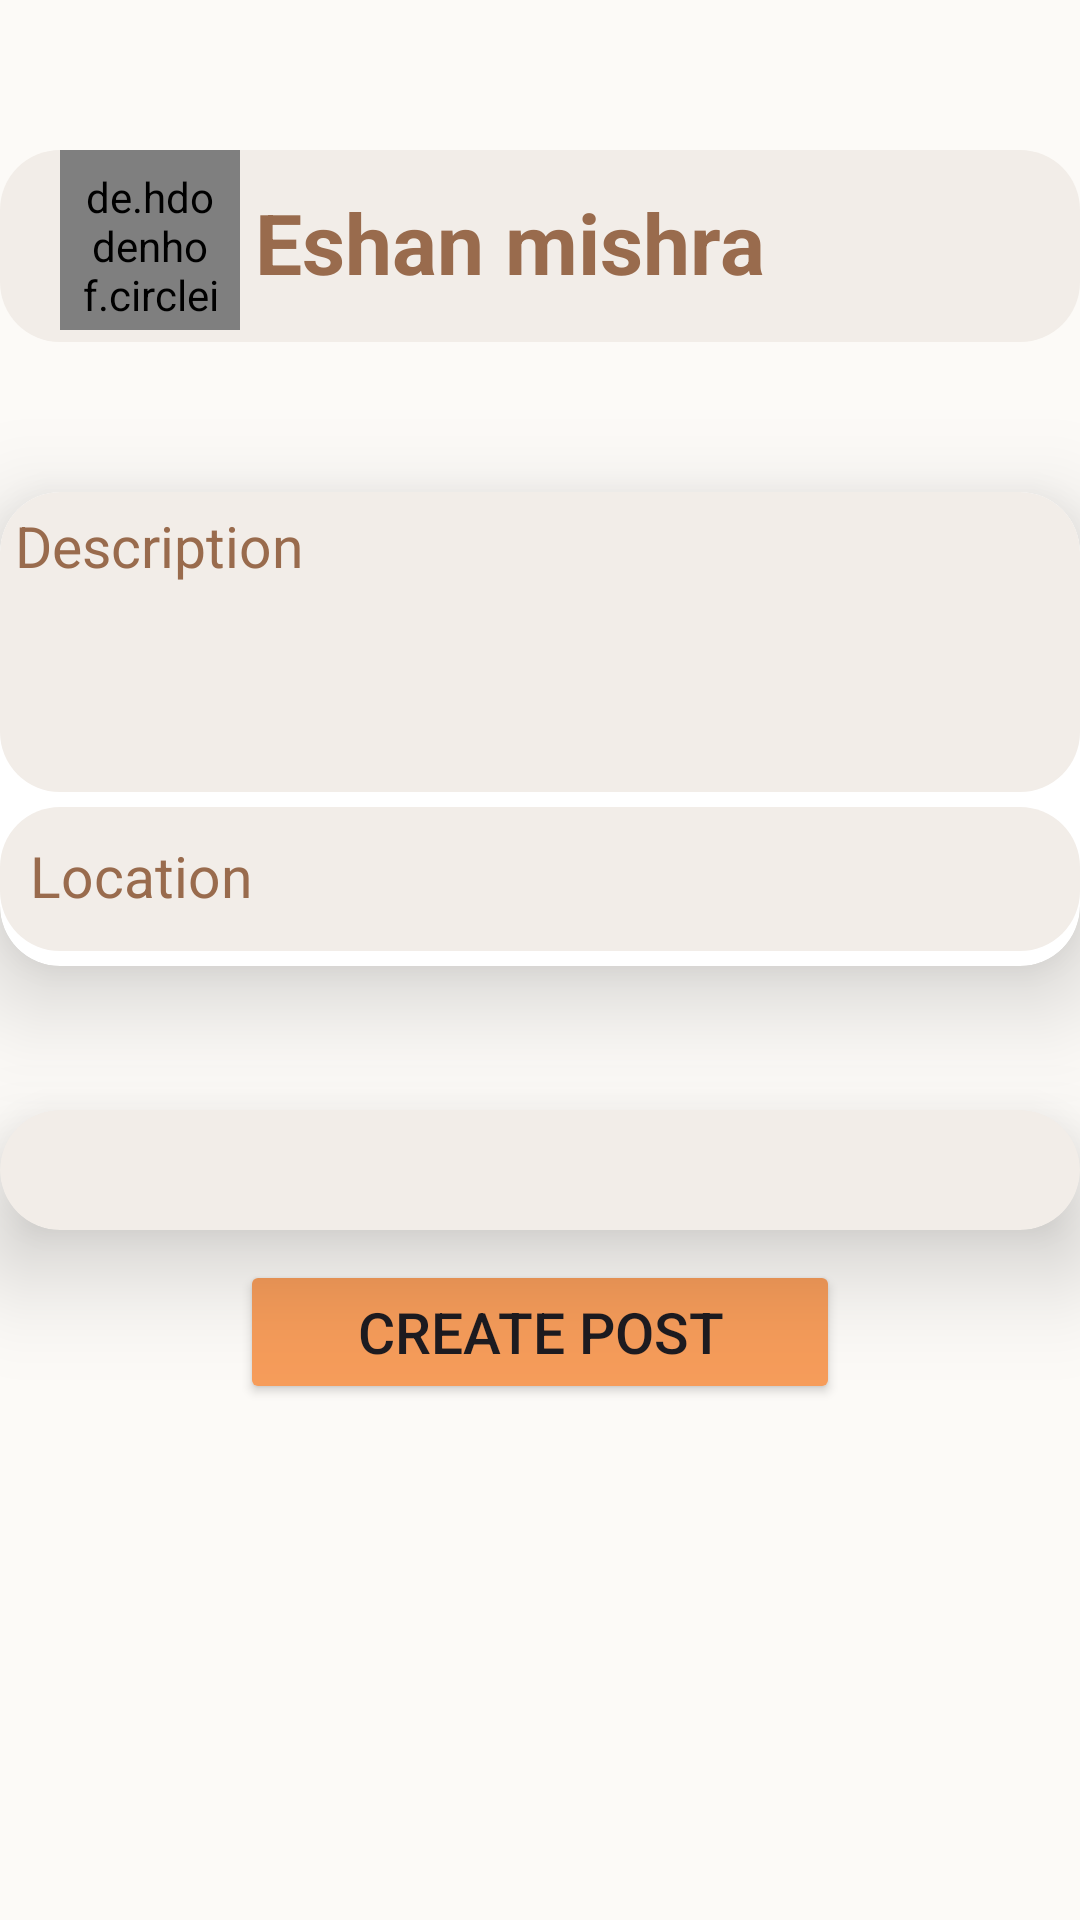

This screen was rendered from an Android layout file. Write that file and the resources it references.
<!-- AndroidManifest.xml: application theme Theme.Material3.Light.NoActionBar -->
<!-- res/layout/fragment_post.xml -->
<?xml version="1.0" encoding="utf-8"?>
<androidx.constraintlayout.widget.ConstraintLayout xmlns:android="http://schemas.android.com/apk/res/android"
    xmlns:app="http://schemas.android.com/apk/res-auto"
    xmlns:tools="http://schemas.android.com/tools"
    android:layout_width="match_parent"
    android:layout_height="match_parent"
    android:background="@color/background"
    tools:context=".customer.post.PostFragment">

    <LinearLayout

        android:layout_marginTop="50dp"
        android:id="@+id/linearLayout2"
        android:layout_width="match_parent"
        android:layout_height="?actionBarSize"
        android:background="@drawable/brown_rounded"
        android:orientation="horizontal"
        app:layout_constraintEnd_toEndOf="parent"
        app:layout_constraintStart_toStartOf="parent"
        app:layout_constraintTop_toTopOf="parent">

        <de.hdodenhof.circleimageview.CircleImageView
            android:id="@+id/profile_pic"
            android:layout_width="60dp"
            android:layout_height="60dp"
            android:layout_marginStart="20dp"
            android:layout_weight="1"
            android:background="@drawable/default_profile_pic"
            android:padding="6dp" />

        <TextView
            android:id="@+id/user_name"
            android:layout_width="wrap_content"
            android:layout_height="wrap_content"
            android:layout_marginStart="5dp"
            android:layout_marginTop="12dp"
            android:layout_marginEnd="20dp"
            android:layout_weight="10000"
            android:text="Eshan mishra"
            android:textColor="@color/brown_text"
            android:textSize="28sp"
            android:textStyle="bold" />

    </LinearLayout>

    <androidx.cardview.widget.CardView
        android:id="@+id/cardView2"
        android:layout_width="match_parent"
        android:layout_height="wrap_content"
        android:layout_marginTop="48dp"
        app:cardBackgroundColor="#F2EDE8"
        app:cardCornerRadius="20dp"
        app:cardElevation="20dp"
        app:layout_constraintTop_toBottomOf="@+id/cardView"
        tools:layout_editor_absoluteX="16dp">

        <ImageView
            android:id="@+id/post_img"
            android:layout_width="match_parent"
            android:layout_height="match_parent"
            android:maxHeight="200dp"
            android:adjustViewBounds="true"
            android:layout_marginVertical="20dp"
            android:src="@drawable/baseline_image_24"

            />


    </androidx.cardview.widget.CardView>

    <androidx.cardview.widget.CardView
        android:id="@+id/cardView"
        android:layout_width="match_parent"
        android:layout_height="wrap_content"
        android:layout_marginTop="50dp"
        app:cardCornerRadius="20dp"
        app:cardElevation="20dp"
        app:layout_constraintTop_toBottomOf="@+id/linearLayout2">

        <LinearLayout
            android:layout_width="match_parent"
            android:layout_height="match_parent"
            android:orientation="vertical">

        <EditText
            android:layout_weight="1"
            android:id="@+id/body"
            android:minHeight="100dp"
            android:maxHeight="150dp"
            android:layout_width="match_parent"
            android:layout_height="wrap_content"
            android:background="@drawable/brown_rounded"
            android:gravity="start"
            android:hint="Description"
            android:inputType="textMultiLine"
            android:padding="5dp"
            android:textColor="@color/brown_text"

            android:textColorHint="@color/brown_text"
            android:textSize="19sp" />


            <EditText
                android:id="@+id/location"
                android:layout_width="match_parent"
                android:layout_height="wrap_content"
                android:layout_marginVertical="5dp"
                android:layout_weight="0.5"
                android:background="@drawable/brown_rounded"
                android:gravity="start"
                android:hint="Location"
                android:inputType="textMultiLine"
                android:maxHeight="100dp"
                android:minHeight="48dp"
                android:padding="10dp"

                android:textColor="@color/brown_text"
                android:textColorHint="@color/brown_text"
                android:textSize="19sp" />

        </LinearLayout>

    </androidx.cardview.widget.CardView>

    <Button
        android:id="@+id/creat_post"
        android:layout_width="200dp"
        android:layout_height="wrap_content"
        android:layout_marginBottom="72dp"
        android:backgroundTint="#F69C5A"
        android:text="create post"
        android:textSize="19sp"
        android:layout_marginTop="10dp"
        app:layout_constraintTop_toBottomOf="@+id/cardView2"
        app:layout_constraintEnd_toEndOf="parent"
        app:layout_constraintHorizontal_bias="0.5"
        app:layout_constraintStart_toStartOf="parent" />


</androidx.constraintlayout.widget.ConstraintLayout>
<!-- resources referenced by this layout -->
<resources>
  <color name="background">#FCFAF7</color>
  <color name="brown_text">#996B4D</color>
  <!-- drawable brown_rounded (drawable) -->
  <?xml version="1.0" encoding="utf-8"?>
  <shape xmlns:android="http://schemas.android.com/apk/res/android"
      android:shape="rectangle" >
      <solid android:color="#F2EDE8"/>
      <corners android:radius="20dp"/>
  </shape>
  <!-- drawable default_profile_pic (drawable) -->
  <vector android:height="24dp" android:tint="#A8A7A7"
      android:viewportHeight="24" android:viewportWidth="24"
      android:width="24dp" xmlns:android="http://schemas.android.com/apk/res/android">
      <path android:fillColor="@android:color/white" android:pathData="M12,2C6.48,2 2,6.48 2,12s4.48,10 10,10s10,-4.48 10,-10S17.52,2 12,2zM12,6c1.93,0 3.5,1.57 3.5,3.5S13.93,13 12,13s-3.5,-1.57 -3.5,-3.5S10.07,6 12,6zM12,20c-2.03,0 -4.43,-0.82 -6.14,-2.88C7.55,15.8 9.68,15 12,15s4.45,0.8 6.14,2.12C16.43,19.18 14.03,20 12,20z"/>
  </vector>
</resources>
